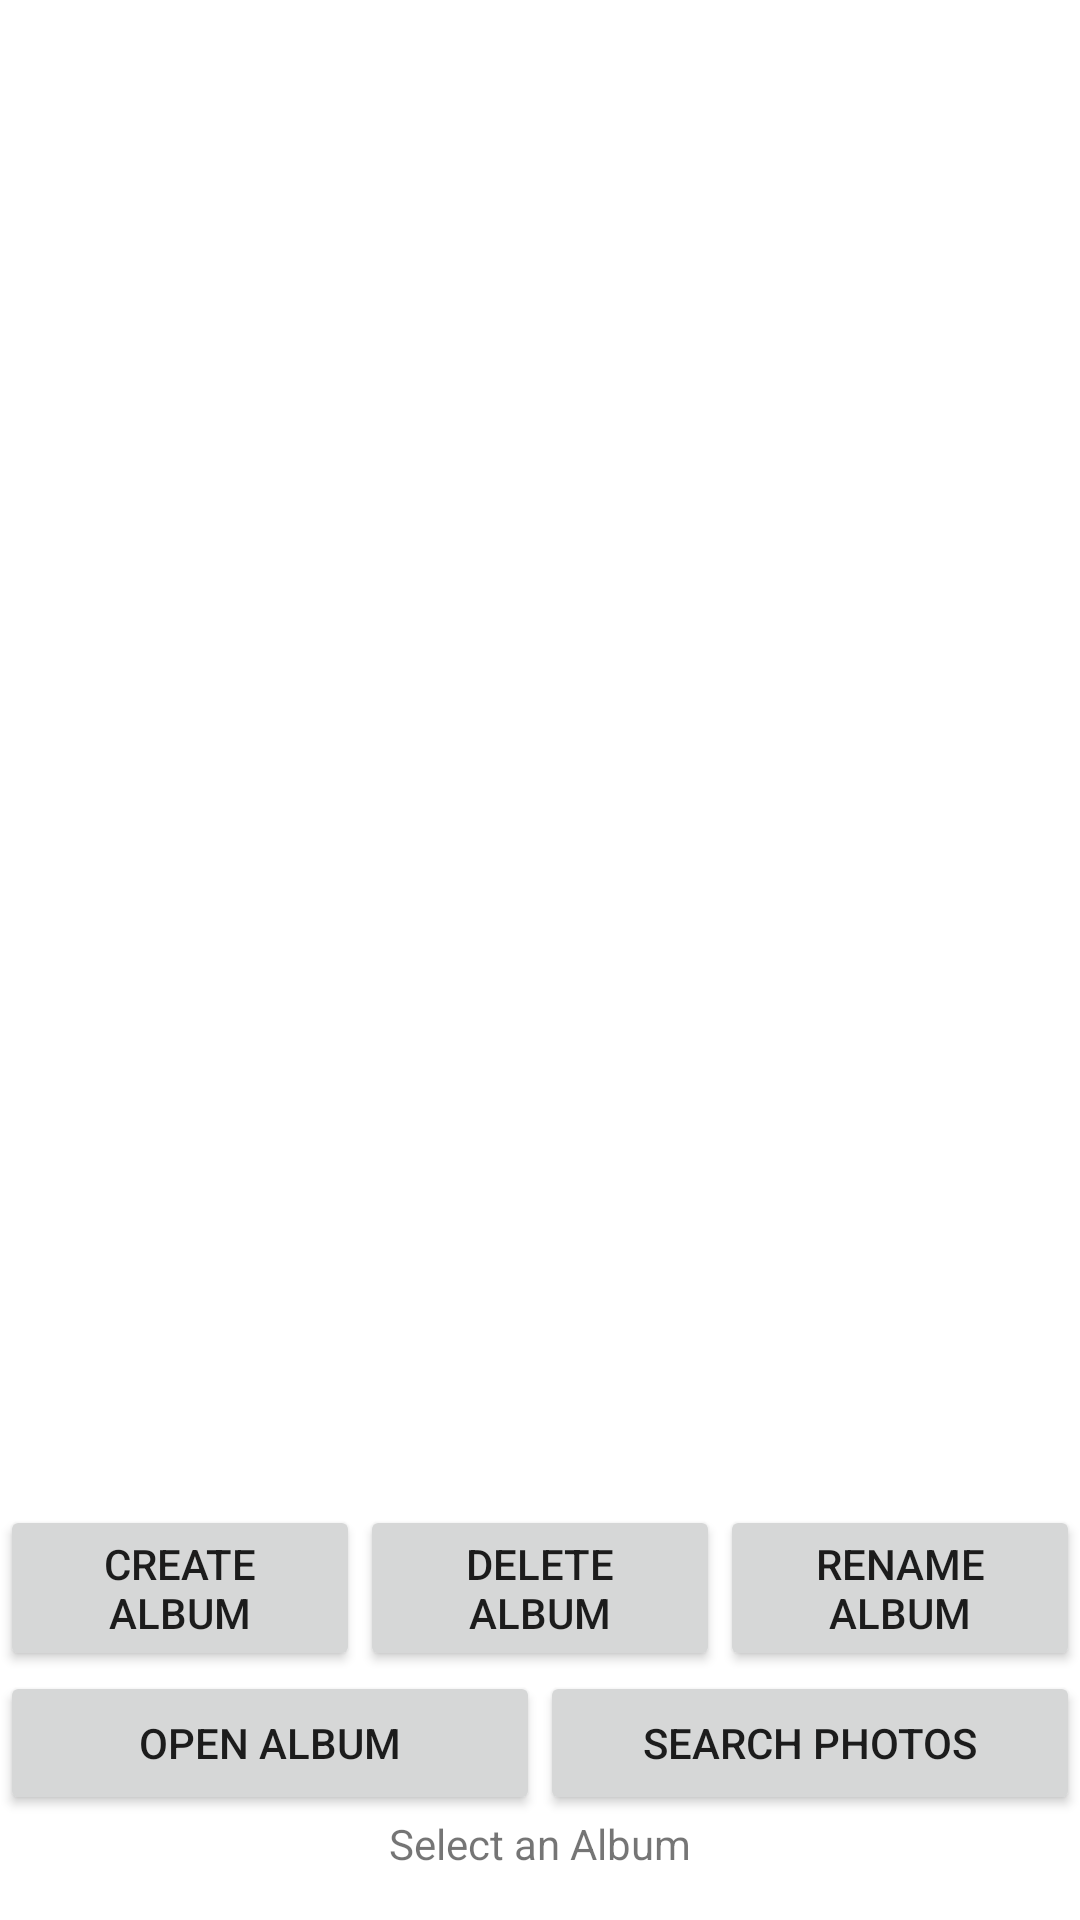

Reconstruct the res/layout file that produces this screen, plus the resources it refers to.
<!-- AndroidManifest.xml: application theme Theme.android23 -->
<!-- res/layout/home_screen.xml -->
<?xml version="1.0" encoding="utf-8"?>
<RelativeLayout xmlns:android="http://schemas.android.com/apk/res/android"
    xmlns:tools="http://schemas.android.com/tools"
    android:layout_width="match_parent"
    android:layout_height="match_parent">

    <ListView
        android:id="@+id/albumListView"
        android:layout_width="match_parent"
        android:layout_height="match_parent"
        android:layout_above="@+id/button_layout" />

    <TextView
        android:id="@+id/selectedAlbumTextView"
        android:layout_width="wrap_content"
        android:layout_height="wrap_content"
        android:text="Select an Album"
        android:layout_alignParentBottom="true"
        android:layout_centerHorizontal="true"
        android:layout_marginRight="16dp"
        android:layout_marginBottom="16dp" />

    <LinearLayout
        android:id="@+id/button_layout"
        android:layout_width="match_parent"
        android:layout_height="wrap_content"
        android:layout_above="@id/selectedAlbumTextView"
        android:orientation="vertical">

        <LinearLayout
            android:layout_width="match_parent"
            android:layout_height="wrap_content"
            android:orientation="horizontal">

            <Button
                android:id="@+id/createAlbumBtn"
                android:layout_width="0dp"
                android:layout_height="wrap_content"
                android:layout_weight="1"
                android:text="Create Album" />

            <Button
                android:id="@+id/deleteAlbumBtn"
                android:layout_width="0dp"
                android:layout_height="wrap_content"
                android:layout_weight="1"
                android:text="Delete Album" />

            <Button
                android:id="@+id/renameAlbumBtn"
                android:layout_width="0dp"
                android:layout_height="wrap_content"
                android:layout_weight="1"
                android:text="Rename Album" />
        </LinearLayout>

        <LinearLayout
            android:layout_width="match_parent"
            android:layout_height="wrap_content"
            android:orientation="horizontal">

            <Button
                android:id="@+id/openAlbumBtn"
                android:layout_width="0dp"
                android:layout_height="wrap_content"
                android:layout_weight="1"
                android:text="Open Album" />

            <Button
                android:id="@+id/searchPhotosBtn"
                android:layout_width="0dp"
                android:layout_height="wrap_content"
                android:layout_weight="1"
                android:text="Search Photos" />
        </LinearLayout>
    </LinearLayout>
</RelativeLayout>
<!-- resources referenced by this layout -->
<resources>
  <style name="Theme.android23" parent="Theme.MaterialComponents.DayNight.DarkActionBar">
  
          <item name="colorPrimary">@color/dark_blue</item>
          <item name="colorPrimaryVariant">@color/light_blue</item>
          <item name="colorOnPrimary">@color/white</item>
  
          <item name="android:statusBarColor">?attr/colorPrimaryVariant</item>
  
      </style>
  <color name="dark_blue">#0f3657</color>
  <color name="light_blue">#1e6bac</color>
  <color name="white">#FFFFFFFF</color>
</resources>
